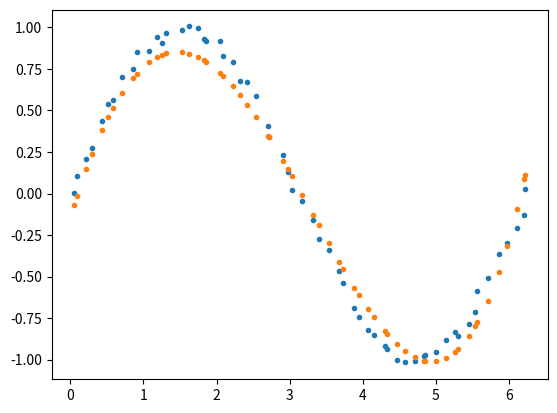

Here is the Python script that generated this plot:
import numpy
# 求出共轭复数的参数模块
def conjugate(x0, A, b):
    r0 = b - numpy.dot(A, x0)
    print('r0--shape', b.shape, A.shape,x0.shape, numpy.dot(A,x0).shape, r0.shape)
    p0 = r0
    k = 0
    r = r0
    p = p0
    x = x0
    while k >= 0:
        former_r = r  # 记录下先前的rk
        alpha = numpy.dot(numpy.transpose(r), r) / numpy.dot(numpy.dot(numpy.transpose(p), A), p)
        x = x + alpha * p
        r = r - alpha * numpy.dot(A, p)
        print('二范式r:', numpy.linalg.norm(r))
        if numpy.linalg.norm(r) <= 10 ** -6:
            break
        beta = numpy.dot(numpy.transpose(r), r) / numpy.dot(numpy.transpose(former_r), former_r)
        # print('beta', beta)
        p = r + beta * p
        k = k + 1
    return x

# 画图模块
def drawn(X,Y,result_result):
    from matplotlib import pyplot as pt
    # pt.title('λ: lnλ = 2')
    pt.plot(X, Y, linestyle='', marker='.')
    pt.plot(X, result_Y, linestyle='', marker='.')
    pt.show()

# 输入的矩阵X和结果矩阵Y
def compute_matrix(X,Y):
    listI = []
    arrayData = []
    for i in range(0, len(X)):
        listI.append(X[i])
        arrayData.append(list.copy(listI))
        # print(arrayData)
        del listI[0]

    m, n = numpy.shape(numpy.array(arrayData))  # n=1
    trainData = numpy.ones((m, n + 4))
    trainData[:, :-1] = arrayData
    trainDataArray = numpy.array(trainData)
    trainDataArray[:, 0] = trainDataArray[:, 3] ** 4
    trainDataArray[:, 1] = trainDataArray[:, 3] ** 3
    trainDataArray[:, 2] = trainDataArray[:, 3] ** 2
    trainLabel = numpy.array(Y)
    return trainDataArray,trainLabel

X = numpy.array([0.05123197 ,0.09142867, 0.21980827 ,0.2982785 , 0.43512065 ,0.52119081,
 0.58604562 ,0.70894696 ,0.86077488 ,0.90750491 ,1.07582238 ,1.1846028,
 1.25776812 ,1.30845724 ,1.53336679 ,1.62832844 ,1.75038224 ,1.82229931,
 1.86052155 ,2.04226348 ,2.0867813  ,2.22279153 ,2.31904593 ,2.42074872,
 2.54157375 ,2.70466183 ,2.7169381 , 2.91388806 ,2.97480614 ,3.02679572,
 3.17169733 ,3.32234604 ,3.39701686 ,3.53458903 ,3.67757002 ,3.7324351,
 3.8843827  ,3.94511901 ,4.0715585  ,4.14857142 ,4.30114095 ,4.33098062,
 4.46524604 ,4.58453743 ,4.71722724 ,4.83979501 ,4.85379502 ,5.00630256,
 5.13836069 ,5.26563505 ,5.30255797 ,5.4577599 , 5.53832123, 5.57175478,
 5.71247922 ,5.8642948  ,5.97682209 ,6.11322411, 6.20897864 ,6.22267993])
Y = numpy.array([ 0.00479144  ,0.10729618 , 0.21031123 , 0.27159533 , 0.43913545 , 0.53710455,
  0.5603982   ,0.69886113 , 0.74790177 , 0.85152446 , 0.85553602  ,0.94512635,
  0.90492679 , 0.96728261 , 0.98391643 , 1.00579324 , 0.99383325  ,0.92787679,
  0.915492   , 0.91834254 , 0.82695726  ,0.79165242 , 0.68030385  ,0.67280751,
  0.58795989  ,0.40823096 , 0.3412459   ,0.23037785 , 0.12839187  ,0.02020986,
 -0.04285814 ,-0.15797909 ,-0.27552073 ,-0.34272084 ,-0.46724283 ,-0.53733163,
 -0.68925121 ,-0.74308338 ,-0.81940919 ,-0.84879024 ,-0.91645588 ,-0.93848912,
 -1.00062766 ,-1.01715922 ,-1.00529493 ,-0.97664692 ,-0.97190975 ,-0.95386096,
 -0.88052674 ,-0.83385585 ,-0.85887512 ,-0.78741244 ,-0.71453584 ,-0.58817958,
 -0.50943442 ,-0.36316102, -0.29954306 ,-0.20939221, -0.13204249  ,0.0266904 ])

trainDataArray,trainLabel = compute_matrix(X,Y)  # 从数据X和Y，计算出多项式的矩阵X和Y

# 凑出A和b: Ax = b
rank, column = numpy.shape(trainDataArray)
langbuda = numpy.e ** 1
A = numpy.dot(numpy.transpose(trainDataArray), trainDataArray) + langbuda * (numpy.ones((column, column)))
b = numpy.dot(numpy.transpose(trainDataArray), trainLabel)
# x0 = numpy.ones((column, 1))
# print('x0', x0)
result_parameter = conjugate(b, A, b)  # 带入x0是有问题的！！！！！！
print('result_parameter:', result_parameter)
result_Y = numpy.dot(trainDataArray, result_parameter)  # 计算出在w参数下应该对应的Y值
drawn(X, Y, result_Y)
